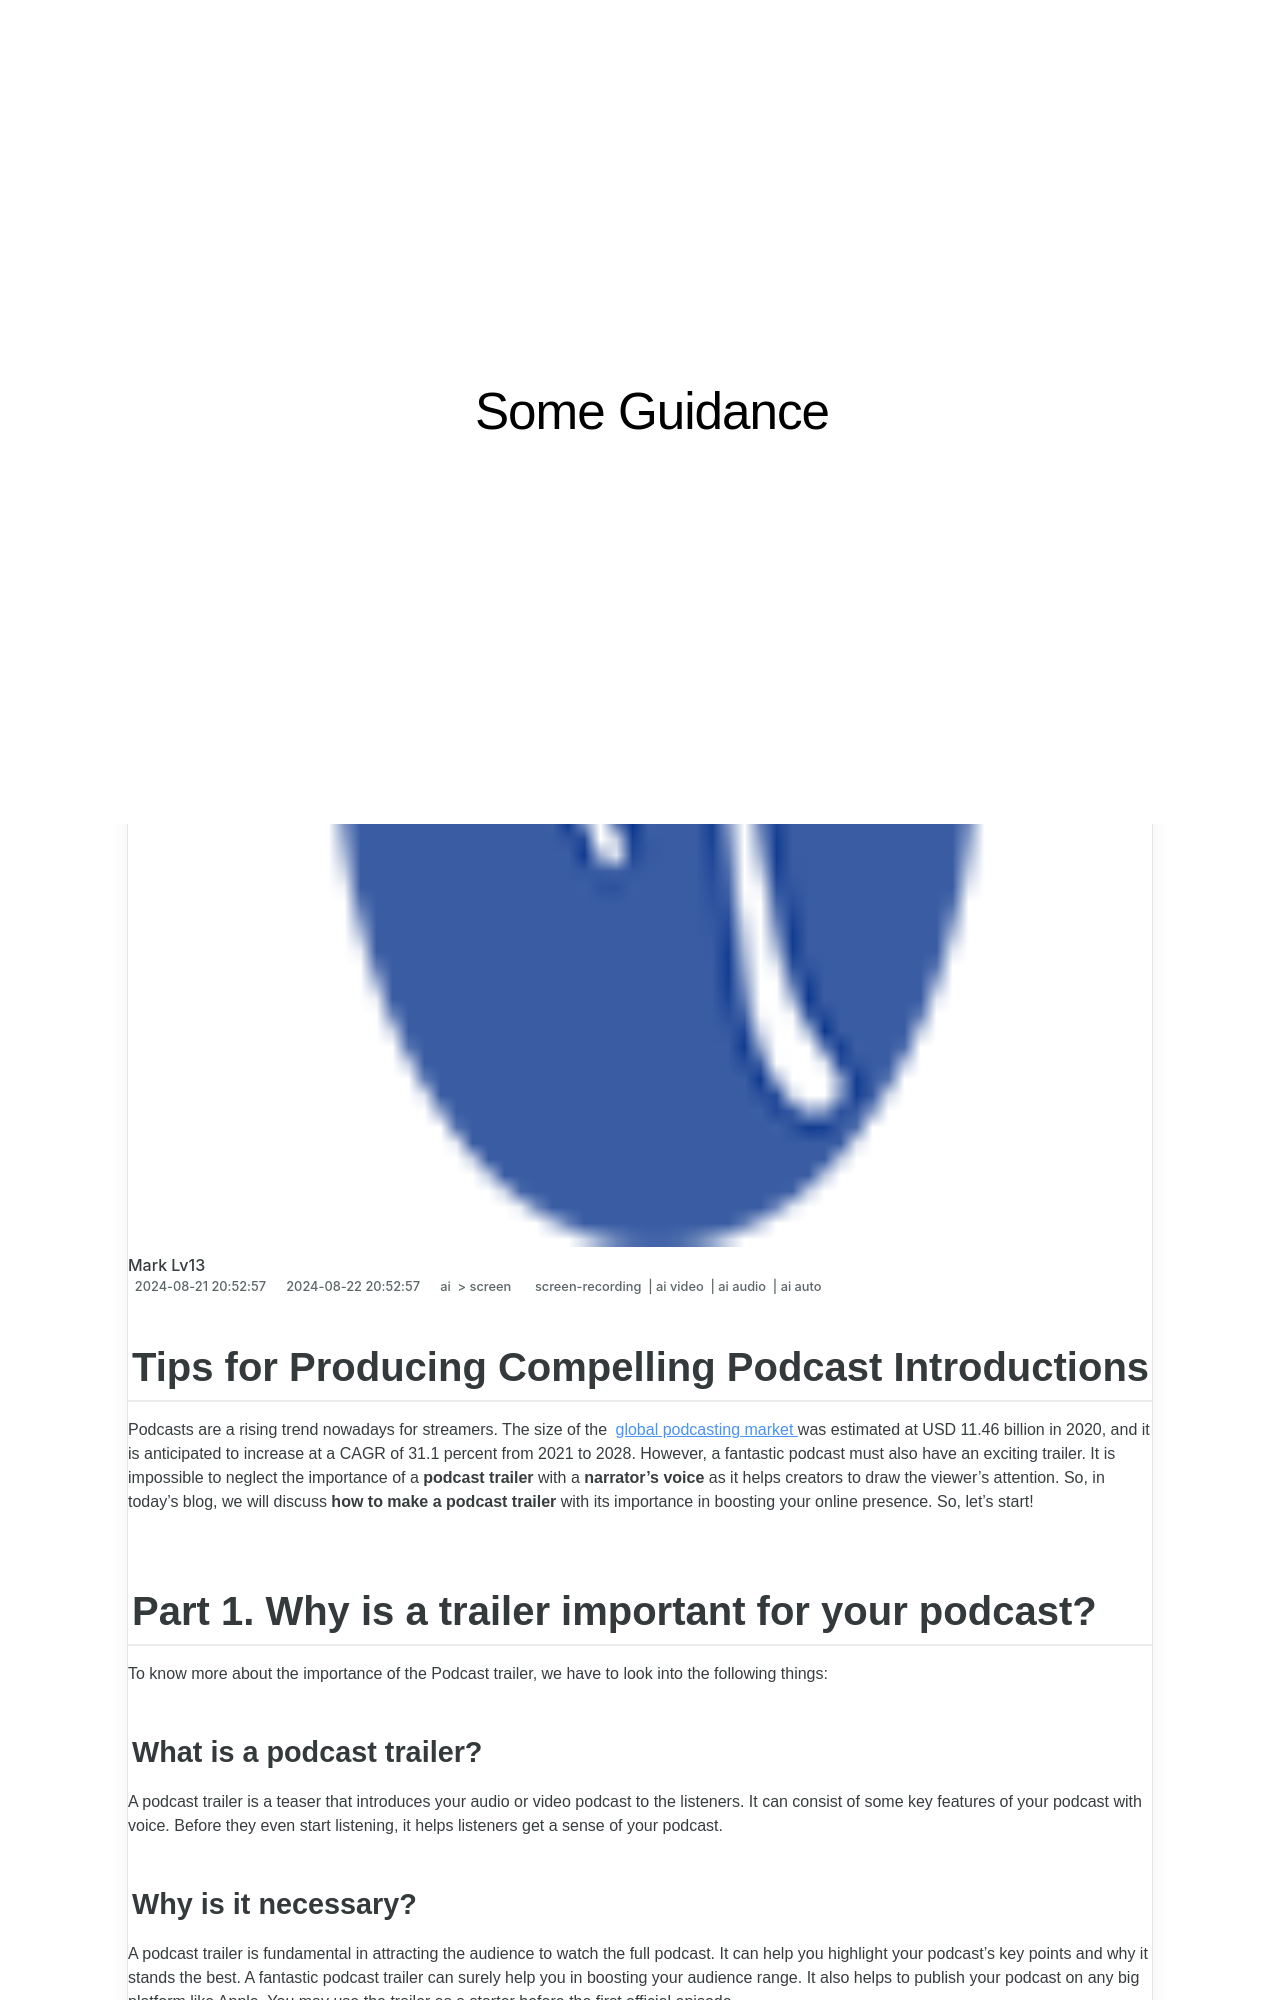

repository: techidaily/site-some-guidance · page: updated-tips-for-producing-compelling-podcast-introductions/index.html · generator: jekyll

---
title: "[Updated] Tips for Producing Compelling Podcast Introductions"
date: 2024-06-04T14:28:45.396Z
updated: 2024-06-05T14:28:45.396Z
tags: 
  - screen-recording
  - ai video
  - ai audio
  - ai auto
categories: 
  - ai
  - screen
description: "This Article Describes [Updated] Tips for Producing Compelling Podcast Introductions"
excerpt: "This Article Describes [Updated] Tips for Producing Compelling Podcast Introductions"
keywords: "Podcast Opening Tactics,Engaging Podcast Launches,Captivating Introduction Strategies,Attractive Podcast Beginnings,Striking Start for Podcasts,Interesting Intro to Podcasts,Effective Podcast Introductions"
thumbnail: https://thmb.techidaily.com/78fc2ce8486dc3d6564f3f5f4f837891a8fa189d01a8b699d519ecb10291bd82.jpg
---

## Tips for Producing Compelling Podcast Introductions

Podcasts are a rising trend nowadays for streamers. The size of the [global podcasting market](https://www.grandviewresearch.com/industry-analysis/podcast-market) was estimated at USD 11.46 billion in 2020, and it is anticipated to increase at a CAGR of 31.1 percent from 2021 to 2028\. However, a fantastic podcast must also have an exciting trailer. It is impossible to neglect the importance of a **podcast trailer** with a **narrator's voice** as it helps creators to draw the viewer's attention. So, in today's blog, we will discuss **how to make a podcast trailer** with its importance in boosting your online presence. So, let's start!

## Part 1\. Why is a trailer important for your podcast?

To know more about the importance of the Podcast trailer, we have to look into the following things:

### What is a podcast trailer?

A podcast trailer is a teaser that introduces your audio or video podcast to the listeners. It can consist of some key features of your podcast with voice. Before they even start listening, it helps listeners get a sense of your podcast.

### Why is it necessary?

A podcast trailer is fundamental in attracting the audience to watch the full podcast. It can help you highlight your podcast's key points and why it stands the best. A fantastic podcast trailer can surely help you in boosting your audience range. It also helps to publish your podcast on any big platform like Apple. You may use the trailer as a starter before the first official episode.

## Part 2\. How to make a good podcast trailer? 5 Tips for it

Now let's look into how you can make a good podcast trailer. You should keep these vital points in mind while making a podcast trailer.
